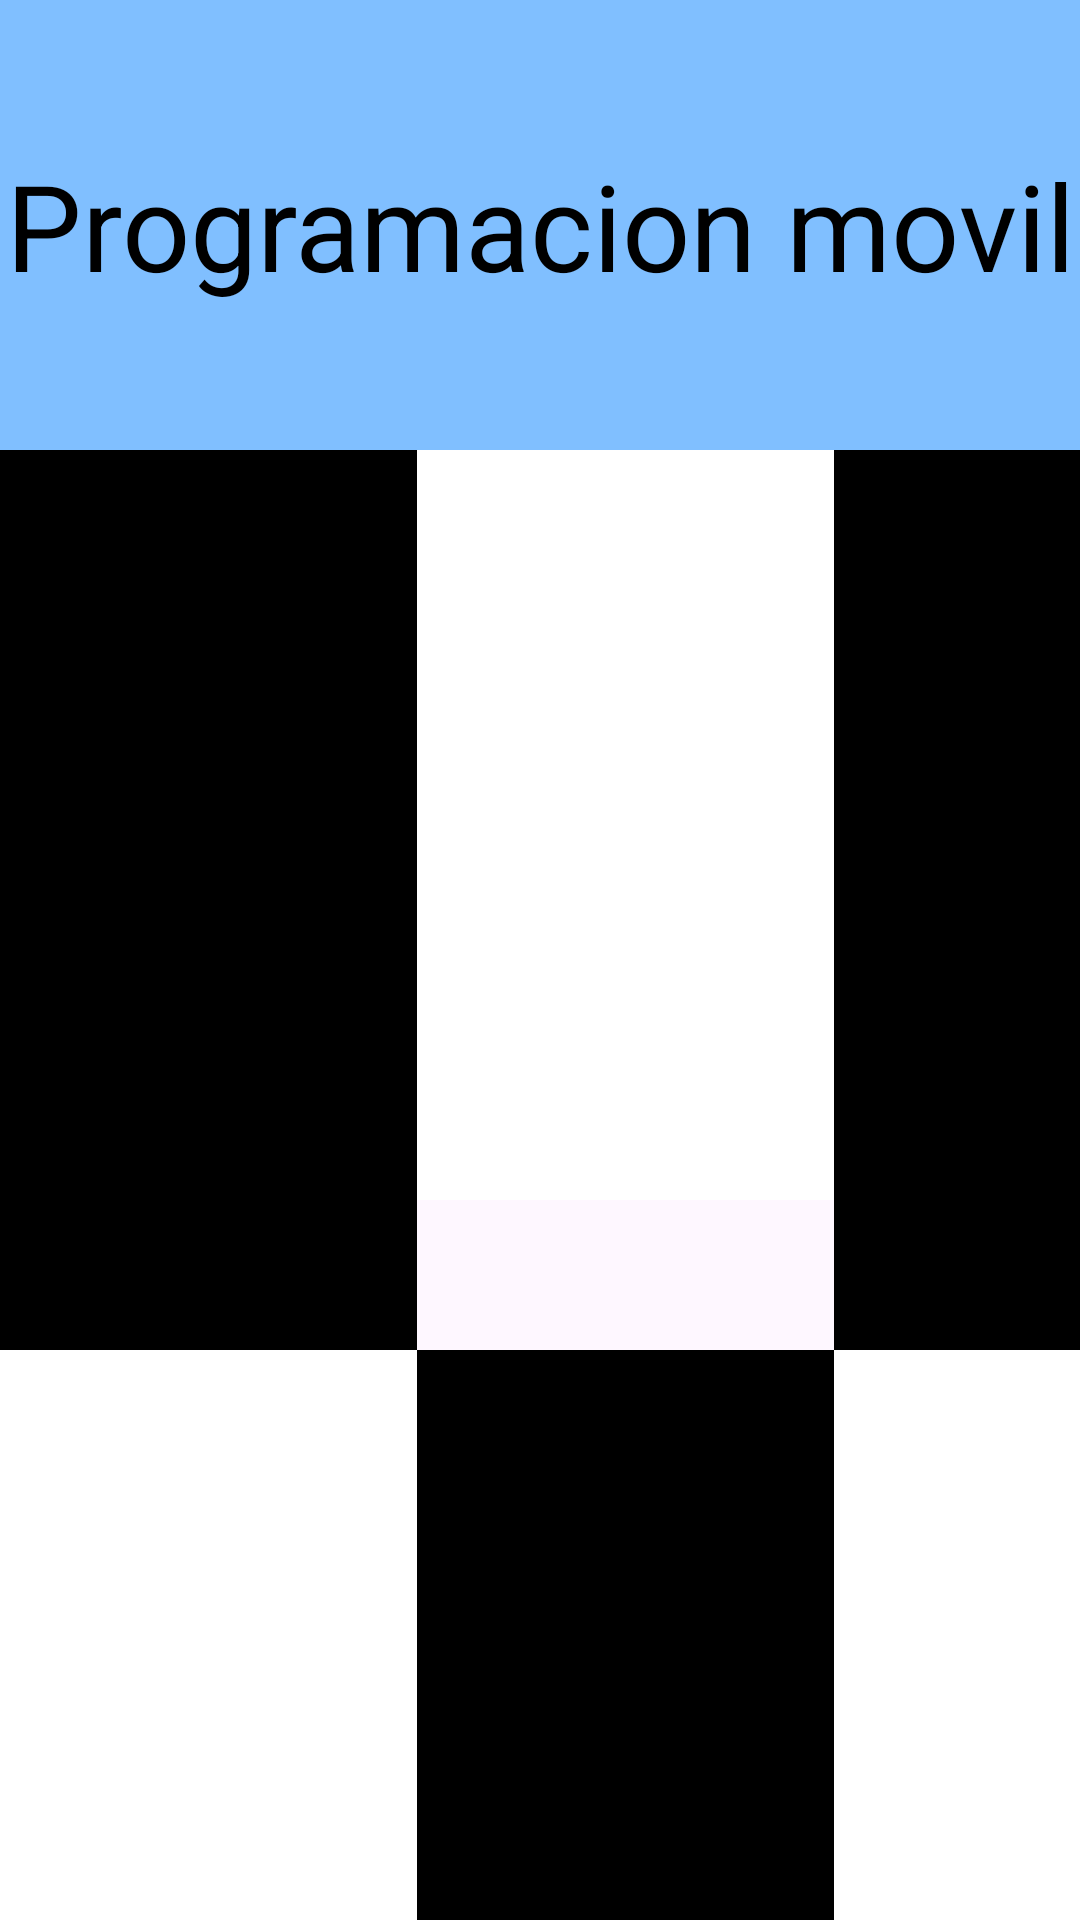

Android layout source for this screen:
<!-- AndroidManifest.xml: application theme Theme.Layout_Teclado -->
<!-- res/layout/activity_table.xml -->
<?xml version="1.0" encoding="utf-8"?>
<LinearLayout xmlns:android="http://schemas.android.com/apk/res/android"
    xmlns:app="http://schemas.android.com/apk/res-auto"
    xmlns:tools="http://schemas.android.com/tools"
    android:layout_width="match_parent"
    android:layout_height="match_parent"
    tools:context=".Layout.TableActivity"
    android:orientation="vertical">

    <TextView
        android:layout_width="match_parent"
        android:layout_height="150dp"
        android:text="Programacion movil"
        android:textSize="40dp"
        android:gravity="center"
        android:textColor="@color/black"
        android:background="@color/azul"/>

    <TableLayout
        android:layout_width="match_parent"
        android:layout_height="match_parent">

    <TableRow
        android:layout_width="match_parent"
        android:layout_height="match_parent">


        <TextView
            android:layout_width="139dp"
            android:layout_height="300dp"
            android:background="@color/black"
            app:layout_constraintStart_toStartOf="parent"
            app:layout_constraintTop_toTopOf="parent"/>


        <TextView
            android:layout_width="139dp"
            android:layout_height="250dp"
            android:background="@color/white"
            app:layout_constraintStart_toStartOf="parent"
            app:layout_constraintTop_toTopOf="parent"/>


        <TextView
            android:layout_width="139dp"
            android:layout_height="300dp"
            android:background="@color/black"
            app:layout_constraintStart_toStartOf="parent"
            app:layout_constraintTop_toTopOf="parent"/>

    </TableRow>
    <TableRow
        android:layout_width="match_parent"
        android:layout_height="match_parent">


        <TextView
            android:layout_width="139dp"
            android:layout_height="300dp"
            android:background="@color/white"
            app:layout_constraintStart_toStartOf="parent"
            app:layout_constraintTop_toTopOf="parent"/>


        <TextView
            android:layout_width="139dp"
            android:layout_height="300dp"
            android:background="@color/black"
            app:layout_constraintStart_toStartOf="parent"
            app:layout_constraintTop_toTopOf="parent"/>


        <TextView
            android:layout_width="139dp"
            android:layout_height="300dp"
            android:background="@color/white"
            app:layout_constraintStart_toStartOf="parent"
            app:layout_constraintTop_toTopOf="parent"/>

    </TableRow>


    </TableLayout>

</LinearLayout>
<!-- resources referenced by this layout -->
<resources>
  <color name="azul">#80BFFF</color>
  <color name="black">#FF000000</color>
  <color name="white">#FFFFFFFF</color>
  <style name="Theme.Layout_Teclado" parent="Base.Theme.Layout_Teclado" />
  <style name="Base.Theme.Layout_Teclado" parent="Theme.Material3.DayNight.NoActionBar">
          
          
      </style>
</resources>
